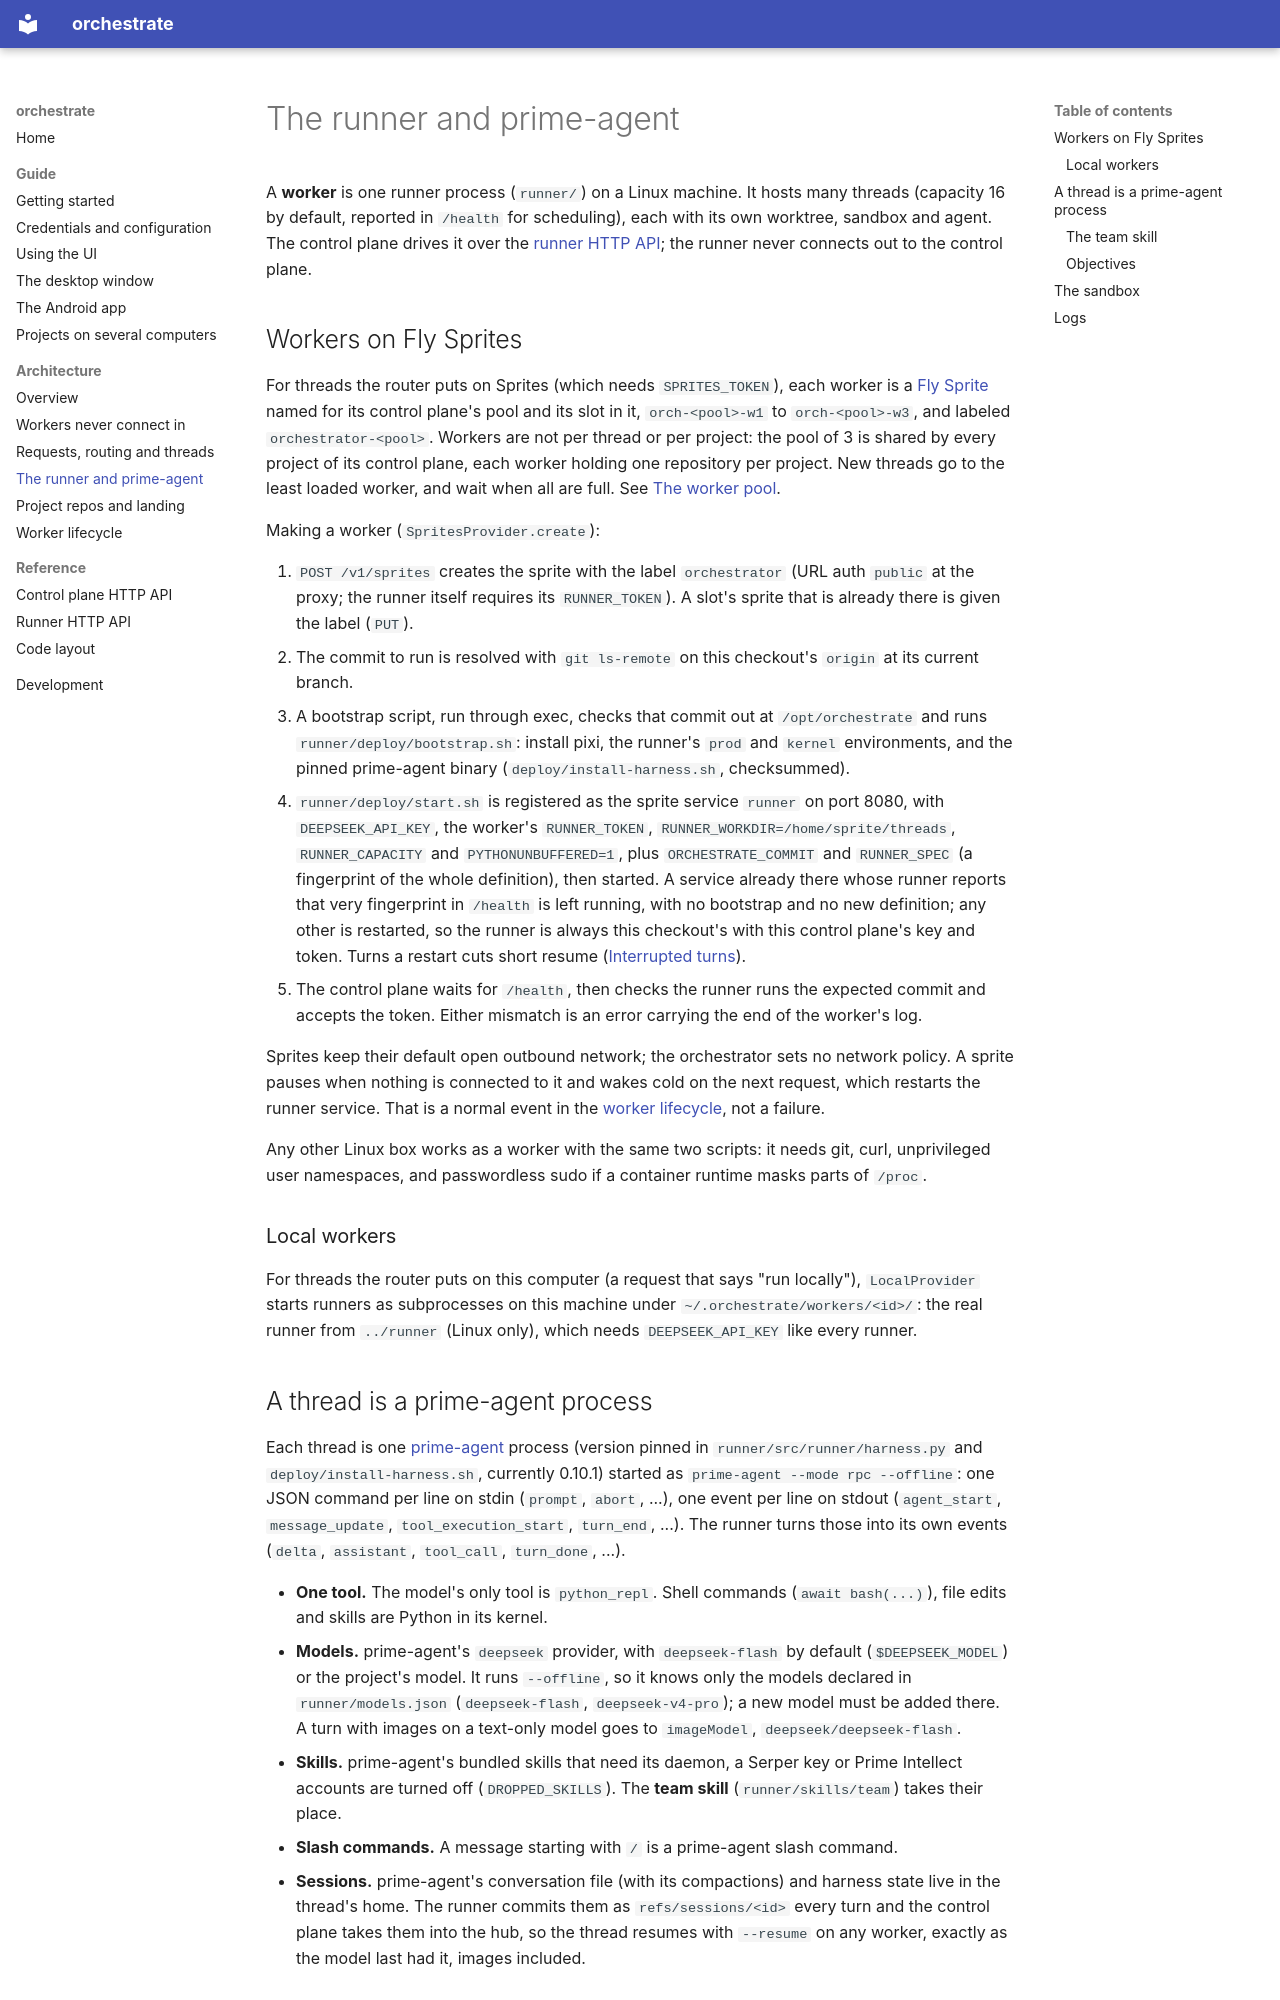

repository: nandi-conda/orchestrate · page: architecture/runner/index.html · generator: mkdocs

# The runner and prime-agent

A **worker** is one runner process (`runner/`) on a Linux machine. It hosts
many threads (capacity 16 by default, reported in `/health` for scheduling),
each with its own worktree, sandbox and agent. The control plane drives it
over the [runner HTTP API](../reference/runner-api.md); the runner never
connects out to the control plane.

## Workers on Fly Sprites

For threads the router puts on Sprites (which needs `SPRITES_TOKEN`), each worker is a [Fly Sprite](https://sprites.dev)
named for its control plane's pool and its slot in it, `orch-<pool>-w1` to
`orch-<pool>-w3`, and labeled `orchestrator-<pool>`. Workers are not per
thread or per project: the pool of 3 is shared by every project of its control plane, each worker holding one repository per project. New
threads go to the least loaded worker, and wait when all are full. See
[The worker pool](../worker-lifecycle.md#the-worker-pool).

Making a worker (`SpritesProvider.create`):

1. `POST /v1/sprites` creates the sprite with the label `orchestrator` (URL
   auth `public` at the proxy; the runner itself requires its `RUNNER_TOKEN`).
   A slot's sprite that is already there is given the label (`PUT`).
2. The commit to run is resolved with `git ls-remote` on this checkout's
   `origin` at its current branch.
3. A bootstrap script, run through exec, checks that commit out at
   `/opt/orchestrate` and runs `runner/deploy/bootstrap.sh`: install pixi, the
   runner's `prod` and `kernel` environments, and the pinned prime-agent binary
   (`deploy/install-harness.sh`, checksummed).
4. `runner/deploy/start.sh` is registered as the sprite service `runner` on
   port 8080, with `DEEPSEEK_API_KEY`, the worker's `RUNNER_TOKEN`,
   `RUNNER_WORKDIR=/home/sprite/threads`, `RUNNER_CAPACITY` and
   `PYTHONUNBUFFERED=1`, plus `ORCHESTRATE_COMMIT` and `RUNNER_SPEC` (a
   fingerprint of the whole definition), then started. A service already
   there whose runner reports that very fingerprint in `/health` is left
   running, with no bootstrap and no new definition; any other is restarted, so the
   runner is always this checkout's with this control plane's key and token.
   Turns a restart cuts short resume
   ([Interrupted turns](../worker-lifecycle.md#interrupted-turns)).
5. The control plane waits for `/health`, then checks the runner runs the
   expected commit and accepts the token. Either mismatch is an error carrying
   the end of the worker's log.

Sprites keep their default open outbound network; the orchestrator sets no
network policy. A sprite pauses when nothing is connected to it and wakes cold
on the next request, which restarts the runner service. That is a normal event
in the [worker lifecycle](../worker-lifecycle.md), not a failure.

Any other Linux box works as a worker with the same two scripts: it needs git,
curl, unprivileged user namespaces, and passwordless sudo if a container
runtime masks parts of `/proc`.

### Local workers

For threads the router puts on this computer (a request that says "run locally"), `LocalProvider` starts runners as subprocesses on this
machine under `~/.orchestrate/workers/<id>/`: the real runner from `../runner`
(Linux only), which needs `DEEPSEEK_API_KEY` like every runner.
